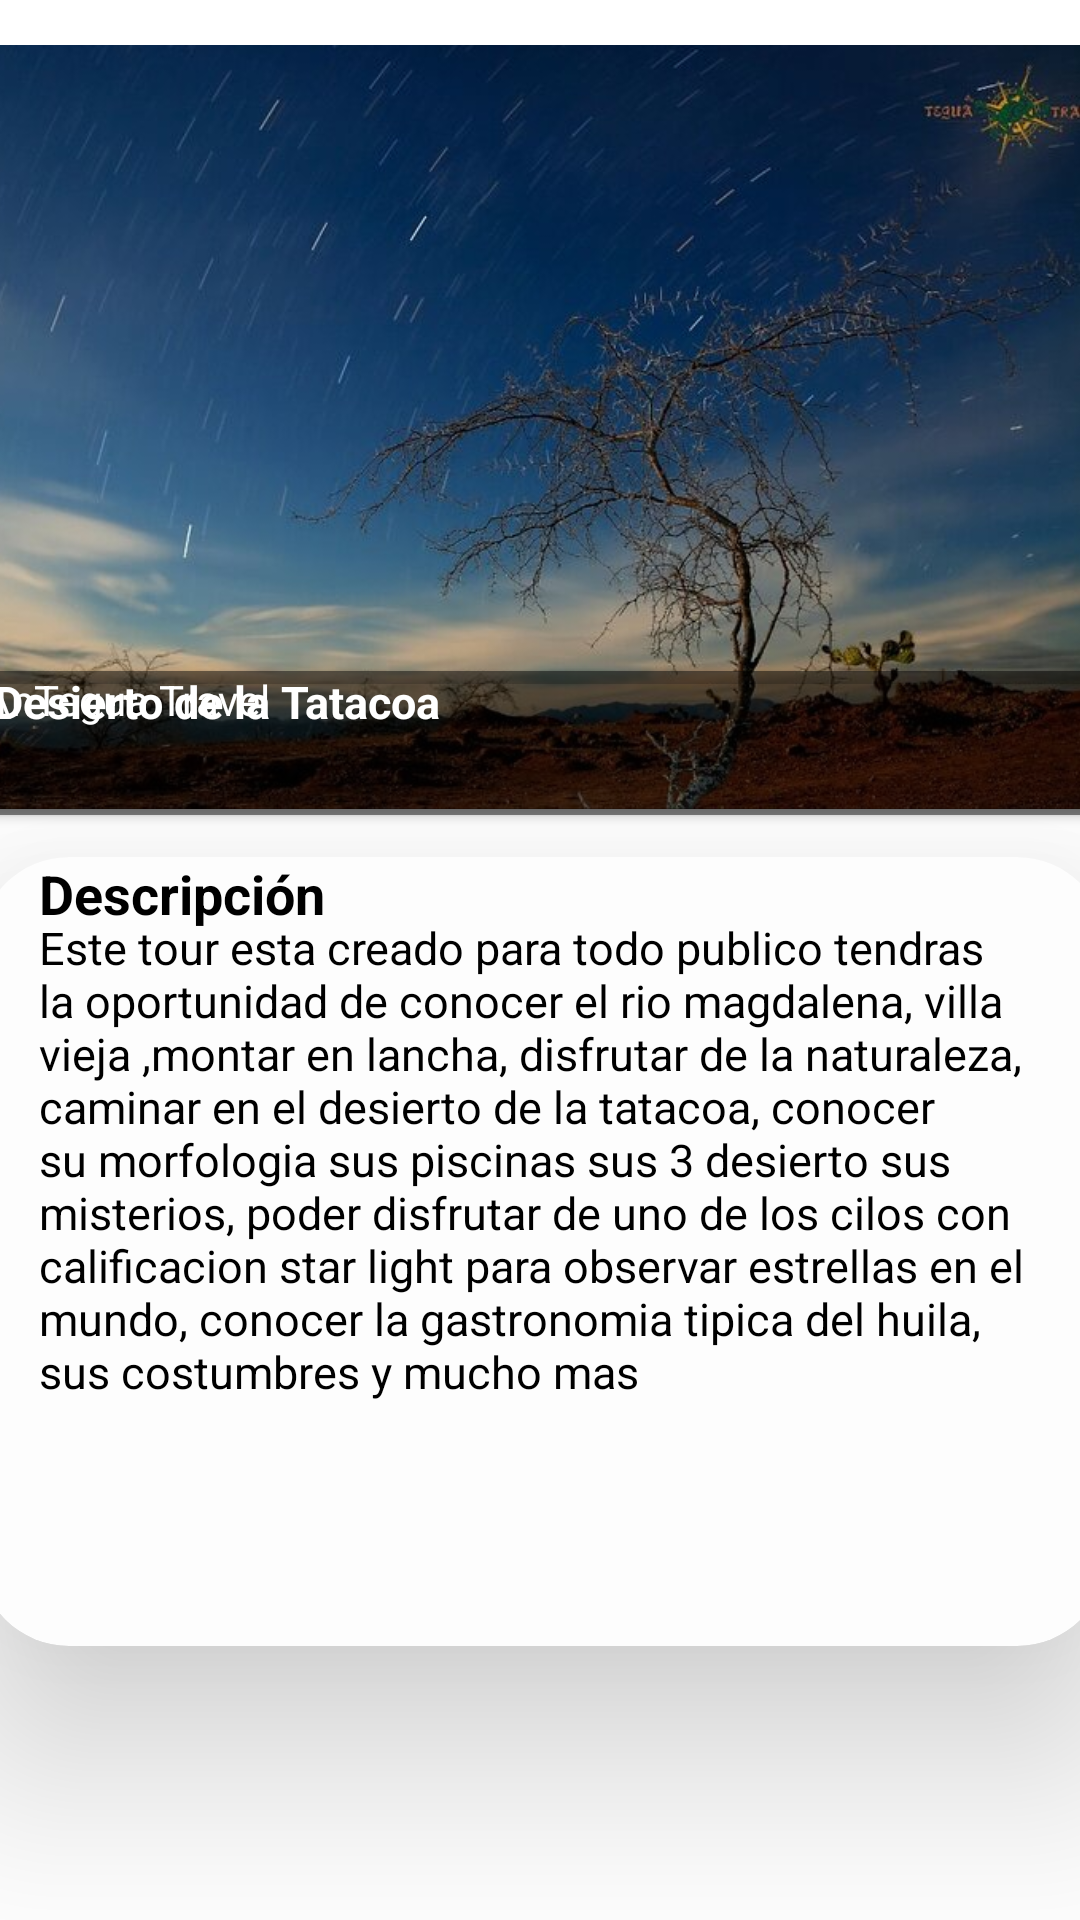

Write the Android layout XML for this screen, with the resource values it uses.
<!-- AndroidManifest.xml: application theme Theme.TurisTic -->
<!-- res/layout/activity_main.xml -->
<?xml version="1.0" encoding="utf-8"?>
<androidx.constraintlayout.widget.ConstraintLayout xmlns:android="http://schemas.android.com/apk/res/android"
    xmlns:app="http://schemas.android.com/apk/res-auto"
    xmlns:tools="http://schemas.android.com/tools"
    android:layout_width="match_parent"
    android:layout_height="match_parent"
    tools:context=".MainActivity">


    <androidx.cardview.widget.CardView
        android:layout_width="376dp"
        android:layout_height="263dp"
        app:cardBackgroundColor="#FDFDFD"
        app:cardCornerRadius="30dp"
        app:cardElevation="40dp"
        app:layout_constraintBottom_toBottomOf="parent"
        app:layout_constraintEnd_toEndOf="parent"
        app:layout_constraintHorizontal_bias="0.466"
        app:layout_constraintStart_toStartOf="parent"
        app:layout_constraintTop_toBottomOf="@+id/imageView"
        app:layout_constraintVertical_bias="0.134">


        <TextView
            android:layout_width="124dp"
            android:layout_height="30dp"
            android:layout_marginLeft="20dp"
            android:text="@string/Descrip"
            android:textColor="@color/black"
            android:textSize="18dp"
            android:textStyle="bold"
            app:layout_constraintBottom_toBottomOf="parent"
            app:layout_constraintHorizontal_bias="0.054"
            app:layout_constraintLeft_toLeftOf="parent"
            app:layout_constraintRight_toRightOf="parent"
            app:layout_constraintTop_toTopOf="parent"
            app:layout_constraintVertical_bias="0.459" />

        <TextView
            android:id="@+id/textView"
            android:layout_width="wrap_content"
            android:layout_height="202dp"
            android:layout_margin="20dp"
            android:layout_marginBottom="20dp"
            android:text="@string/NeivaLugar"
            android:textColor="@color/black"
            android:textSize="15dp"
            tools:layout_editor_absoluteX="15dp"
            tools:layout_editor_absoluteY="355dp" />

    </androidx.cardview.widget.CardView>

    <ImageView
        android:id="@+id/imageView"
        android:layout_width="382dp"
        android:layout_height="259dp"
        app:layout_constraintBottom_toBottomOf="parent"
        app:layout_constraintEnd_toEndOf="parent"
        app:layout_constraintHorizontal_bias="0.344"
        app:layout_constraintStart_toStartOf="parent"
        app:layout_constraintTop_toTopOf="parent"
        app:layout_constraintVertical_bias="0.033"

        app:srcCompat="@drawable/image" />

    <androidx.cardview.widget.CardView
        android:id="@+id/cardView"
        android:layout_width="382dp"
        android:layout_height="48dp"
        app:cardBackgroundColor="#7C020202"
        app:layout_constraintBottom_toBottomOf="@+id/imageView"
        app:layout_constraintEnd_toEndOf="@+id/imageView"
        app:layout_constraintHorizontal_bias="0.494"
        app:layout_constraintStart_toStartOf="@+id/imageView"
        app:layout_constraintTop_toTopOf="@+id/imageView"
        app:layout_constraintVertical_bias="1.0">

        <TextView
            android:id="@+id/textView4"
            android:layout_width="97dp"
            android:layout_height="match_parent"
            android:text="\nTegua Travel"
            android:layout_marginLeft="5dp"
            android:textColor="@color/white" />

        <TextView
            android:id="@+id/textView2"
            android:layout_width="157dp"
            android:layout_height="wrap_content"
            android:text="Desierto de la Tatacoa"
            android:textColor="@color/white"
            android:textSize="15dp"
            android:layout_marginLeft="5dp"
            android:textStyle="bold" />

    </androidx.cardview.widget.CardView>


</androidx.constraintlayout.widget.ConstraintLayout>
<!-- resources referenced by this layout -->
<resources>
  <!-- drawable image: jpg bitmap (drawable, 59185 bytes) -->
  <string name="Descrip">Descripción</string>
  <string name="NeivaLugar">Este tour esta creado para todo publico tendras la oportunidad de conocer el rio magdalena, villa vieja ,montar en lancha, disfrutar de la naturaleza, caminar en el desierto de la tatacoa, conocer su morfologia sus piscinas sus 3 desierto sus misterios, poder disfrutar de uno de los cilos con calificacion star light para observar estrellas en el mundo, conocer la gastronomia tipica del huila, sus costumbres y mucho mas</string>
  <style name="Theme.TurisTic" parent="Theme.MaterialComponents.DayNight.DarkActionBar">
          
          <item name="colorPrimary">@color/purple_500</item>
          <item name="colorPrimaryVariant">@color/purple_700</item>
          <item name="colorOnPrimary">@color/white</item>
          
          <item name="colorSecondary">@color/teal_200</item>
          <item name="colorSecondaryVariant">@color/teal_700</item>
          <item name="colorOnSecondary">@color/black</item>
          
          <item name="android:statusBarColor" tools:targetApi="l">?attr/colorPrimaryVariant</item>
          
      </style>
  <!-- not gathered from this repository: default colours our renderer supplied (Android Studio template values) -->
  <color name="purple_500">#FF6200EE</color>
  <color name="purple_700">#FF3700B3</color>
  <color name="teal_200">#FF03DAC5</color>
  <color name="teal_700">#FF018786</color>
  <color name="black">#FF000000</color>
  <color name="white">#FFFFFFFF</color>
</resources>
